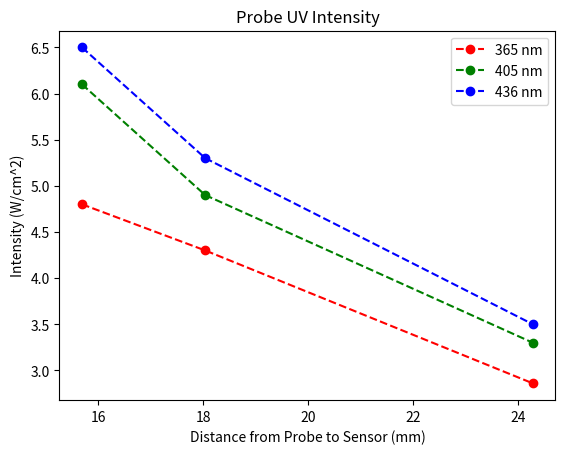

This chart was generated by the following Python code:
import matplotlib.pyplot as plt

distance = [15.69, 18.04, 24.29]
I_365 = [4.8, 4.3, 2.86]
I_405 = [6.1, 4.9, 3.3]
I_436 = [6.5, 5.3, 3.5]

plt.plot(distance, I_365, 'ro--', label="365 nm")
plt.plot(distance, I_405, 'go--', label="405 nm")
plt.plot(distance, I_436, 'bo--', label="436 nm")

plt.xlabel("Distance from Probe to Sensor (mm)")
plt.ylabel("Intensity (W/cm^2)")
plt.title("Probe UV Intensity")
plt.legend()

plt.show()
